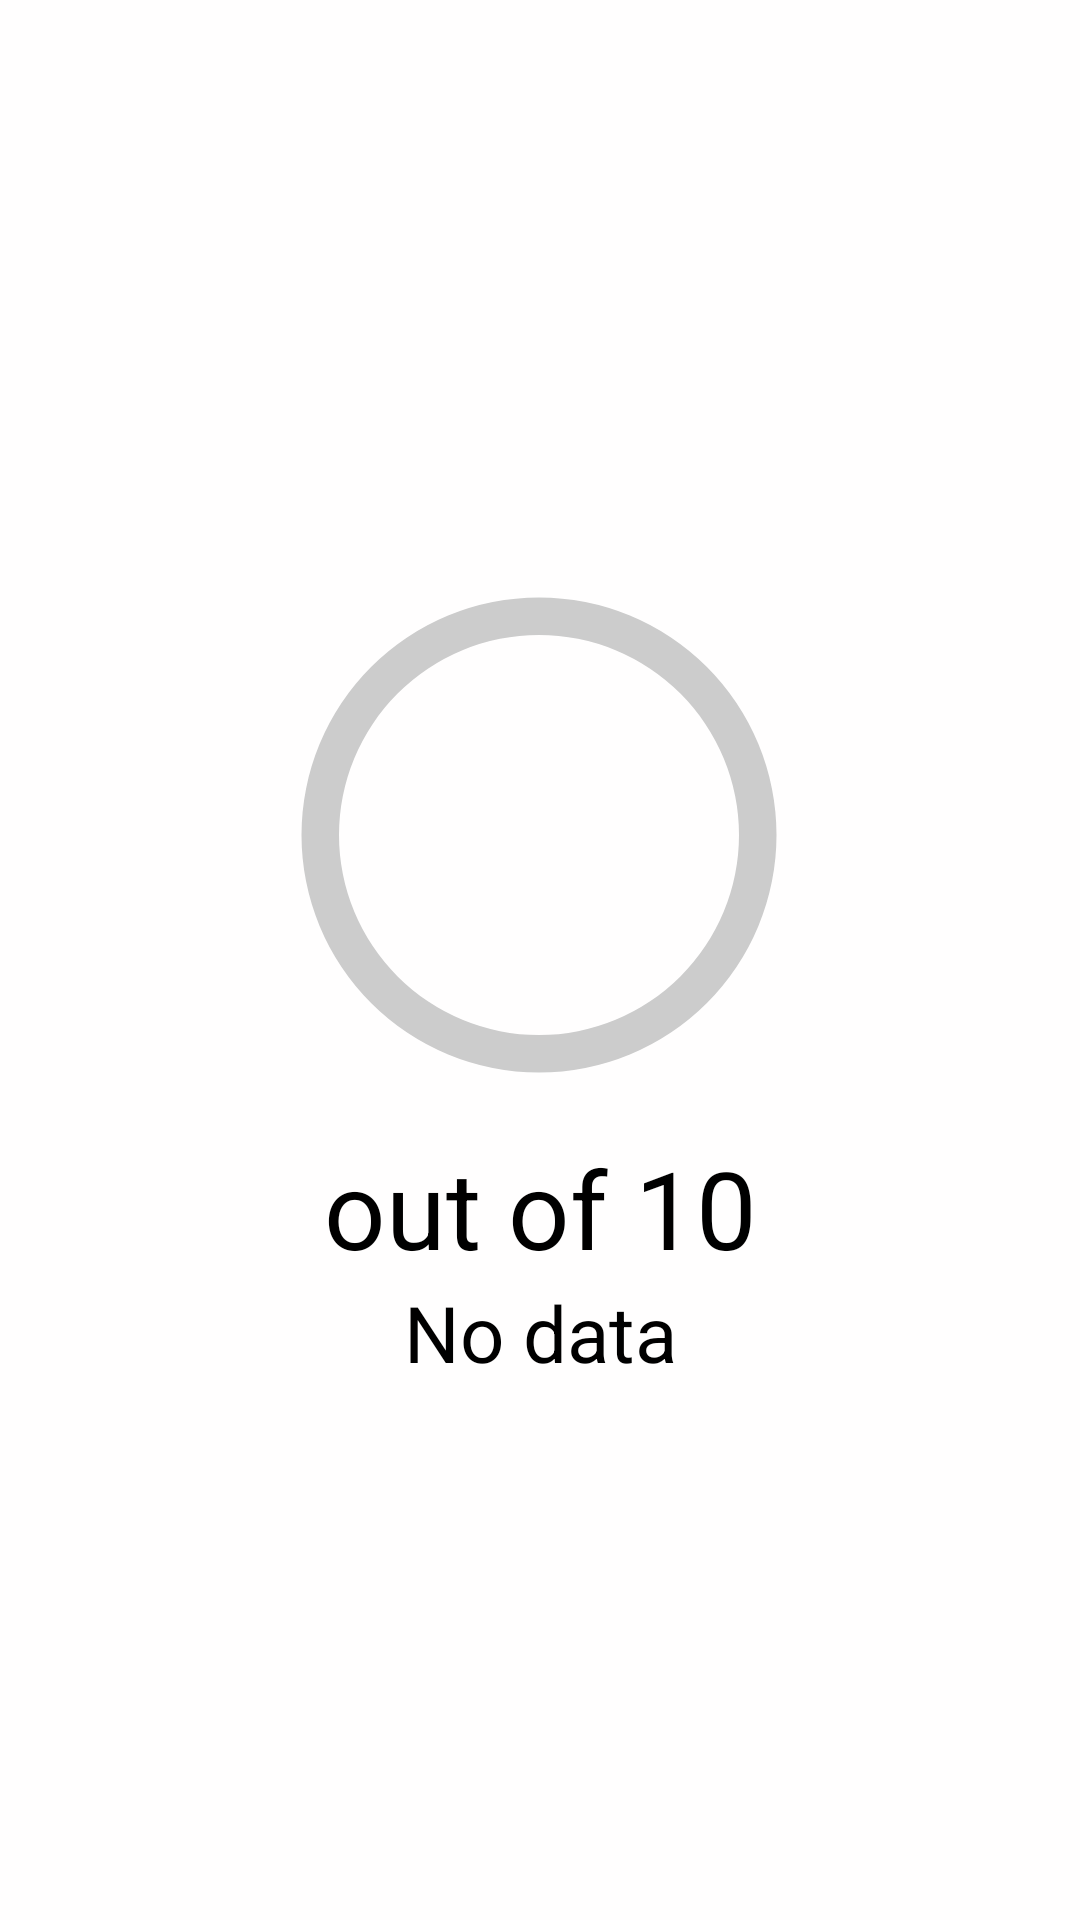

Android layout source for this screen:
<!-- AndroidManifest.xml: application theme Theme.AppCompat.Light.NoActionBar -->
<!-- res/layout/fragment_risk_tab_risk.xml -->
<?xml version="1.0" encoding="utf-8"?>
<androidx.constraintlayout.widget.ConstraintLayout xmlns:android="http://schemas.android.com/apk/res/android"
    xmlns:app="http://schemas.android.com/apk/res-auto"
    xmlns:tools="http://schemas.android.com/tools"
    android:layout_width="match_parent"
    android:layout_height="match_parent"
    android:background="#FFFEFE"
    tools:context=".risk.RiskTabFragment">


    <ScrollView
        android:layout_width="match_parent"
        android:layout_height="wrap_content"
        app:layout_constraintBottom_toBottomOf="parent"
        app:layout_constraintEnd_toEndOf="parent"
        app:layout_constraintStart_toStartOf="parent"
        app:layout_constraintTop_toTopOf="parent">

        <androidx.constraintlayout.widget.ConstraintLayout
            android:layout_width="match_parent"
            android:layout_height="wrap_content">

            
            
            
            
            
            
            
            
            
            
            
            
            
            

            <ProgressBar
                android:id="@+id/cpb_risk_graph"
                android:layout_width="200dp"
                android:layout_height="200dp"
                android:layout_marginTop="10dp"
                android:indeterminateOnly="false"
                android:progressDrawable="@drawable/circular_progress_bar"
                app:layout_constraintBottom_toBottomOf="parent"
                app:layout_constraintEnd_toEndOf="parent"
                app:layout_constraintHorizontal_bias="0.497"
                app:layout_constraintStart_toStartOf="parent"
                app:layout_constraintTop_toTopOf="parent"
                app:layout_constraintVertical_bias="0.0" />

            <TextView
                android:id="@+id/tv_risk_value"
                android:layout_width="wrap_content"
                android:layout_height="wrap_content"
                android:gravity="center_horizontal"
                android:text="out of 10"
                android:textColor="#000000"
                android:textSize="36sp"
                app:layout_constraintBottom_toBottomOf="parent"
                app:layout_constraintEnd_toEndOf="parent"
                app:layout_constraintHorizontal_bias="0.5"
                app:layout_constraintStart_toStartOf="parent"
                app:layout_constraintTop_toBottomOf="@+id/cpb_risk_graph"
                app:layout_constraintVertical_bias="0.0" />

            <TextView
                android:id="@+id/tv_risk_data"
                android:layout_width="wrap_content"
                android:layout_height="wrap_content"
                android:layout_marginBottom="10dp"
                android:text="No data"
                android:textColor="#000000"
                android:textSize="26sp"
                app:layout_constraintBottom_toBottomOf="parent"
                app:layout_constraintEnd_toEndOf="parent"
                app:layout_constraintStart_toStartOf="parent"
                app:layout_constraintTop_toBottomOf="@+id/tv_risk_value" />
        </androidx.constraintlayout.widget.ConstraintLayout>
    </ScrollView>





</androidx.constraintlayout.widget.ConstraintLayout>
<!-- resources referenced by this layout -->
<resources>
  <!-- drawable circular_progress_bar (drawable) -->
  <?xml version="1.0" encoding="utf-8"?>
  <layer-list xmlns:android="http://schemas.android.com/apk/res/android">
      <item>
          <shape
              android:shape="ring"
              android:thicknessRatio="16"
              android:useLevel="false">
              <solid android:color="@color/lightGray" />
          </shape>
  
      </item>
      <item>
          <rotate
              android:fromDegrees="270"
              android:toDegrees="270">
              <shape
                  android:shape="ring"
                  android:thicknessRatio="16"
                  android:useLevel="true">
                  <solid
                      android:color="@color/colorAccent"/>
              </shape>
          </rotate>
      </item>
  </layer-list>
  <color name="lightGray">#CCCCCC</color>
  <color name="colorAccent">#03DAC5</color>
</resources>
